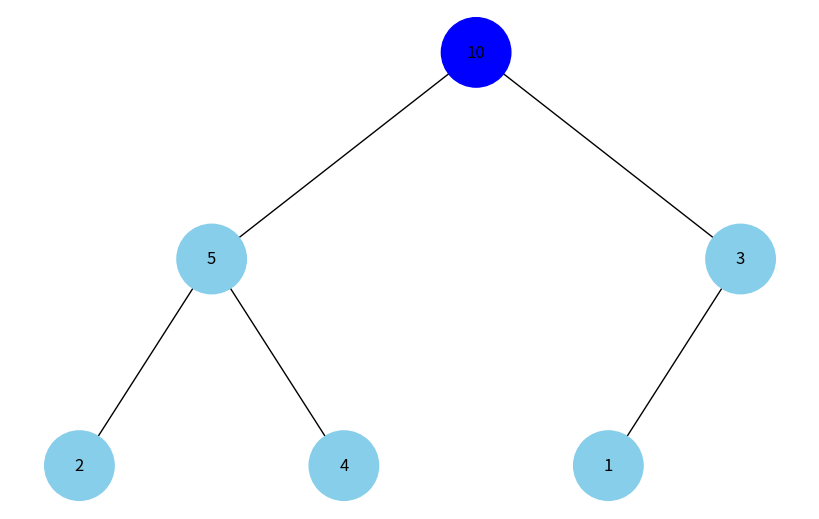
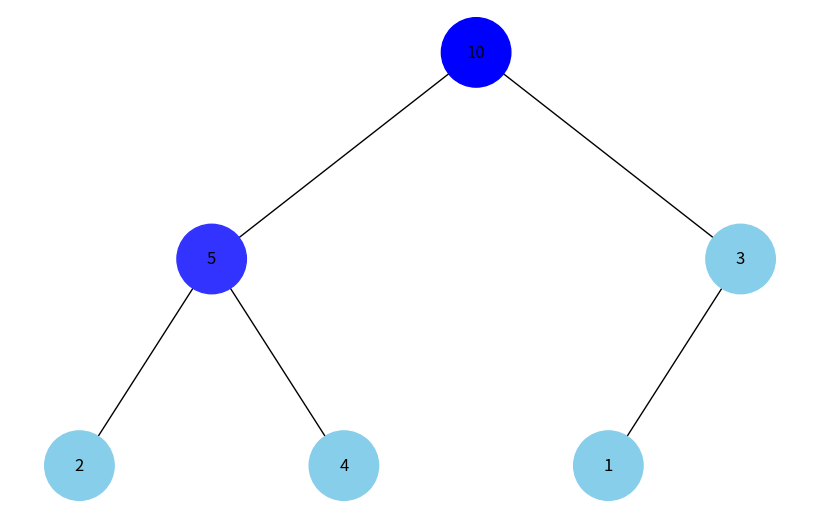
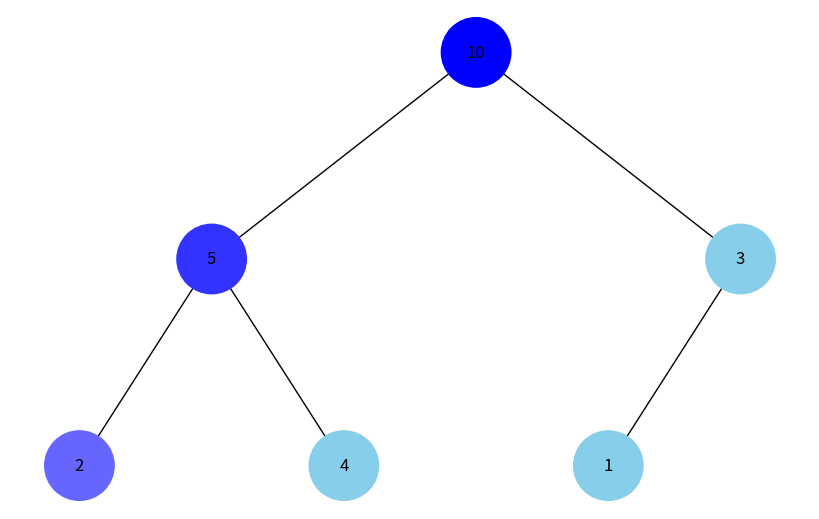
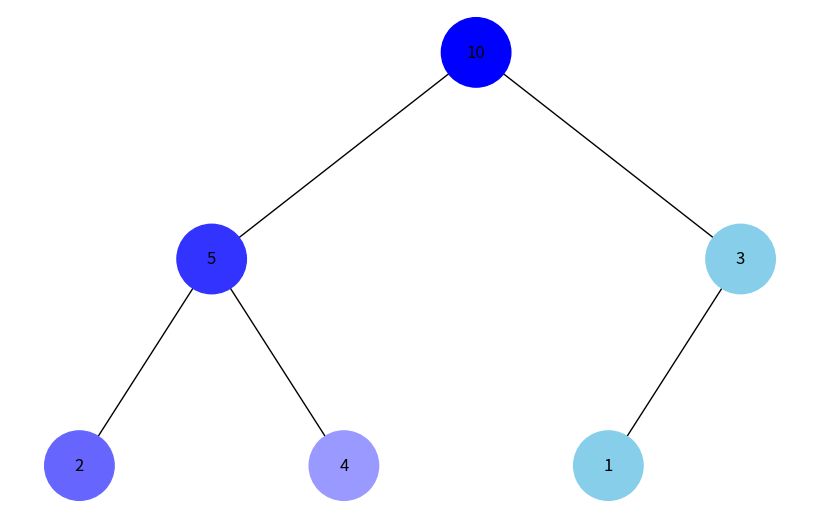
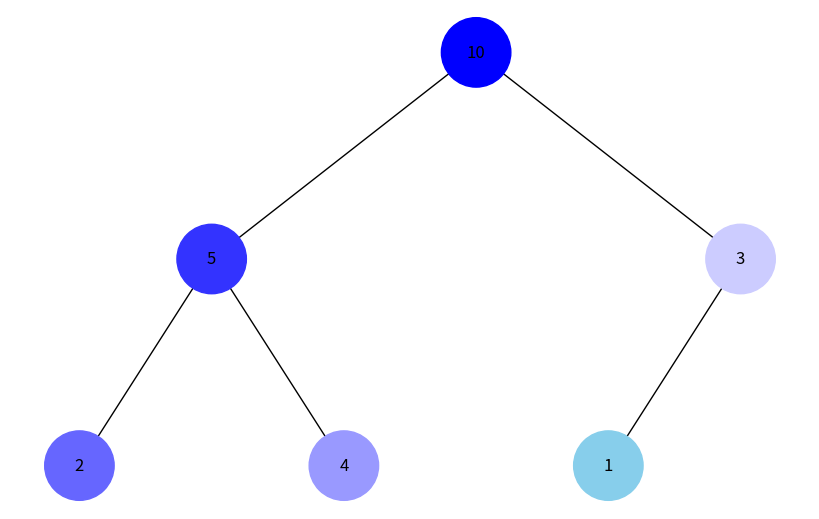
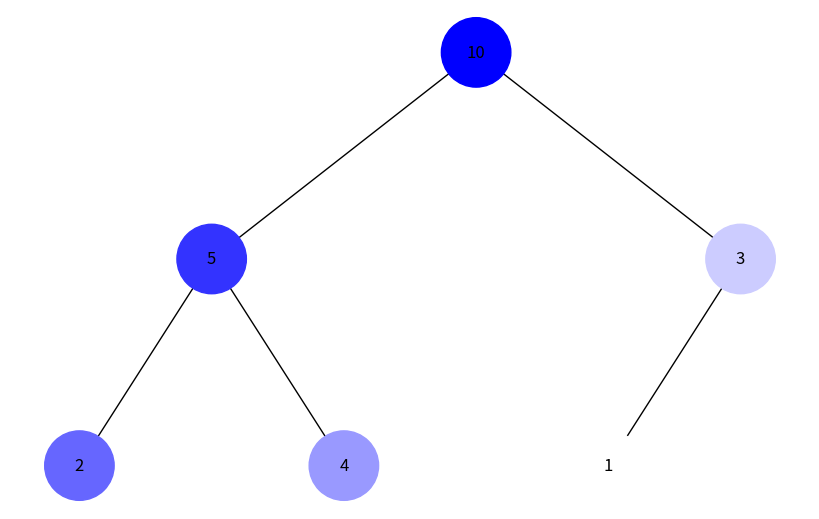
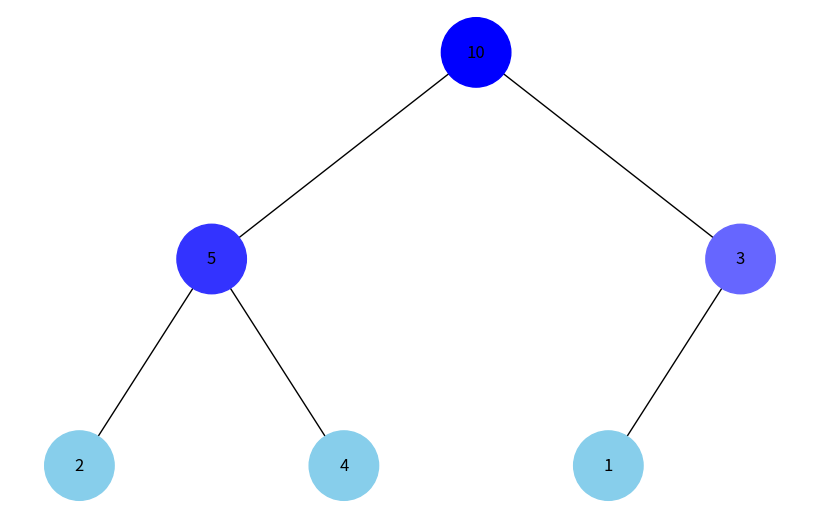
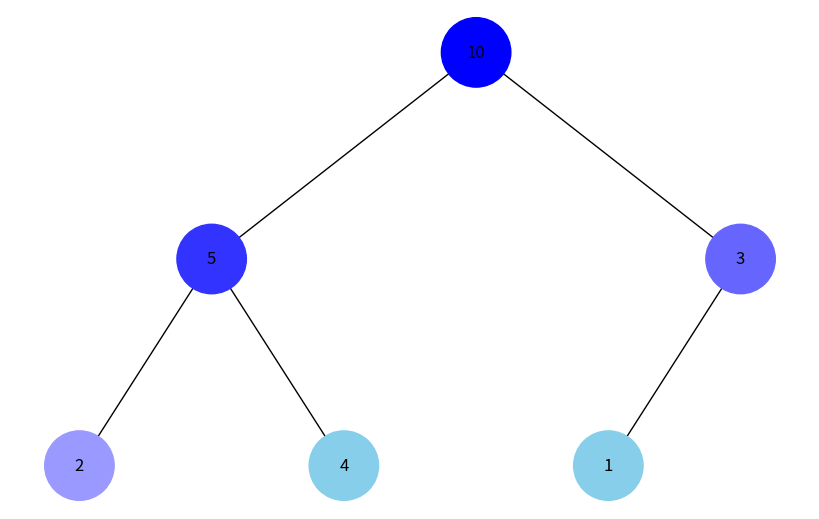
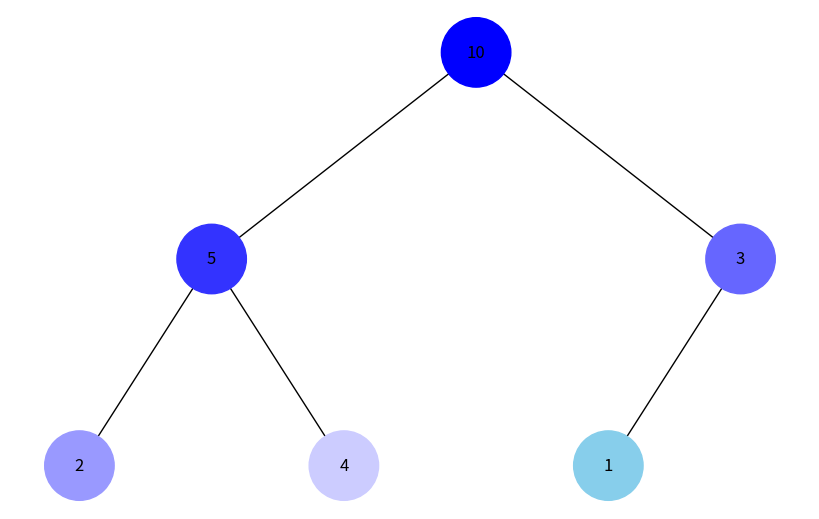
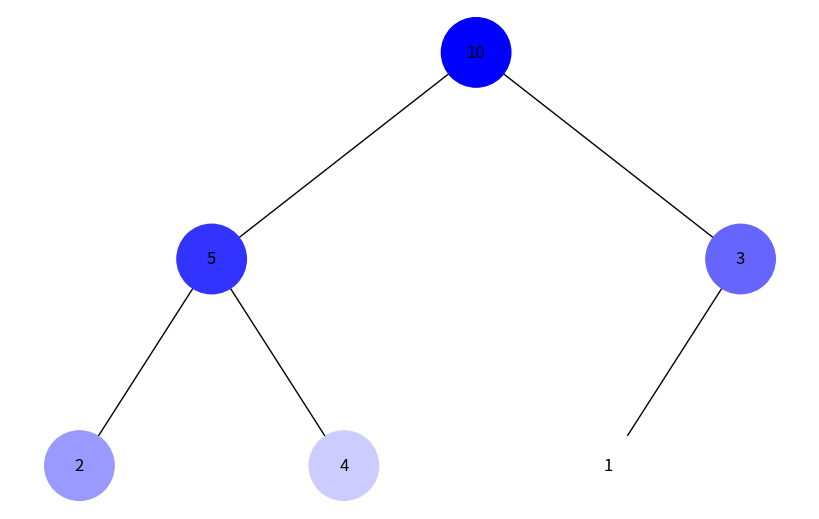

Recreate these plots in Python, in order.
#!/usr/bin/python
# -*- coding: utf-8 -*-
"""
Візуалізація обходу бінарного дерева
Cтворити програму, яка візуалізує обходи дерева: у глибину та в ширину.
Вона повинна відображати кожен крок у вузлах з різними кольорами, використовуючи 16-систему RGB (приклад #1296F0). Кольори вузлів мають змінюватися від темних до світлих відтінків, залежно від послідовності обходу. Кожен вузол при його відвідуванні має отримувати унікальний колір, який візуально відображає порядок обходу.
"""

from collections import deque
import uuid
import networkx as nx
import matplotlib.pyplot as plt


class Node:
    def __init__(self, key, color="skyblue"):
        self.left = None
        self.right = None
        self.val = key
        self.color = color
        self.id = str(uuid.uuid4())


def add_edges(graph, node, pos, x=0, y=0, layer=1):
    if node is not None:
        graph.add_node(node.id, color=node.color, label=node.val)
        if node.left:
            graph.add_edge(node.id, node.left.id)
            l = x - 1 / 2**layer
            pos[node.left.id] = (l, y - 1)
            add_edges(graph, node.left, pos, x=l, y=y - 1, layer=layer + 1)
        if node.right:
            graph.add_edge(node.id, node.right.id)
            r = x + 1 / 2**layer
            pos[node.right.id] = (r, y - 1)
            add_edges(graph, node.right, pos, x=r, y=y - 1, layer=layer + 1)
    return graph


def draw_tree(tree_root):
    tree = nx.DiGraph()
    pos = {tree_root.id: (0, 0)}
    tree = add_edges(tree, tree_root, pos)

    colors = [node[1]["color"] for node in tree.nodes(data=True)]
    labels = {node[0]: node[1]["label"] for node in tree.nodes(data=True)}

    plt.figure(figsize=(8, 5))
    nx.draw(
        tree, pos=pos, labels=labels, arrows=False, node_size=2500, node_color=colors
    )
    plt.show()


def build_heap_tree(arr):
    if not arr:
        return None
    nodes = [Node(val) for val in arr]
    for i in range(len(arr)):
        left_index = 2 * i + 1
        right_index = 2 * i + 2
        if left_index < len(arr):
            nodes[i].left = nodes[left_index]
        if right_index < len(arr):
            nodes[i].right = nodes[right_index]
    return nodes[0]


# Colors from dark to light
def generate_colors(n):
    colors = []
    for i in range(n):
        shade = int(255 * (i / (n - 1)))
        colors.append(f"#{shade:02x}{shade:02x}{255:02x}")  # RGB format
    return colors


# Stack-based DFS
def dfs_traversal(root):
    stack = [root]
    visited = set()
    nodes_in_order = []

    while stack:
        node = stack.pop()
        if node and node.id not in visited:
            visited.add(node.id)
            nodes_in_order.append(node)
            if node.right:
                stack.append(node.right)
            if node.left:
                stack.append(node.left)
    return nodes_in_order


# Deque-based BFS
def bfs_traversal(root):
    queue = deque([root])
    visited = set()
    nodes_in_order = []

    while queue:
        node = queue.popleft()
        if node and node.id not in visited:
            visited.add(node.id)
            nodes_in_order.append(node)
            if node.left:
                queue.append(node.left)
            if node.right:
                queue.append(node.right)
    return nodes_in_order


def animate_traversal(root, traversal_func, title):
    nodes = traversal_func(root)
    colors = generate_colors(len(nodes))

    print(f"Traversal Order ({title}): {[node.val for node in nodes]}")

    for i, node in enumerate(nodes):
        node.color = colors[i]
        draw_tree(root)


heap_array = [10, 5, 3, 2, 4, 1]

heap_root = build_heap_tree(heap_array)

# DFS animate
animate_traversal(heap_root, dfs_traversal, "Depth First Search")

# Reset colors for BFS
for node in dfs_traversal(heap_root):
    node.color = "skyblue"

# BFS animate
animate_traversal(heap_root, bfs_traversal, "Breadth First Search")
